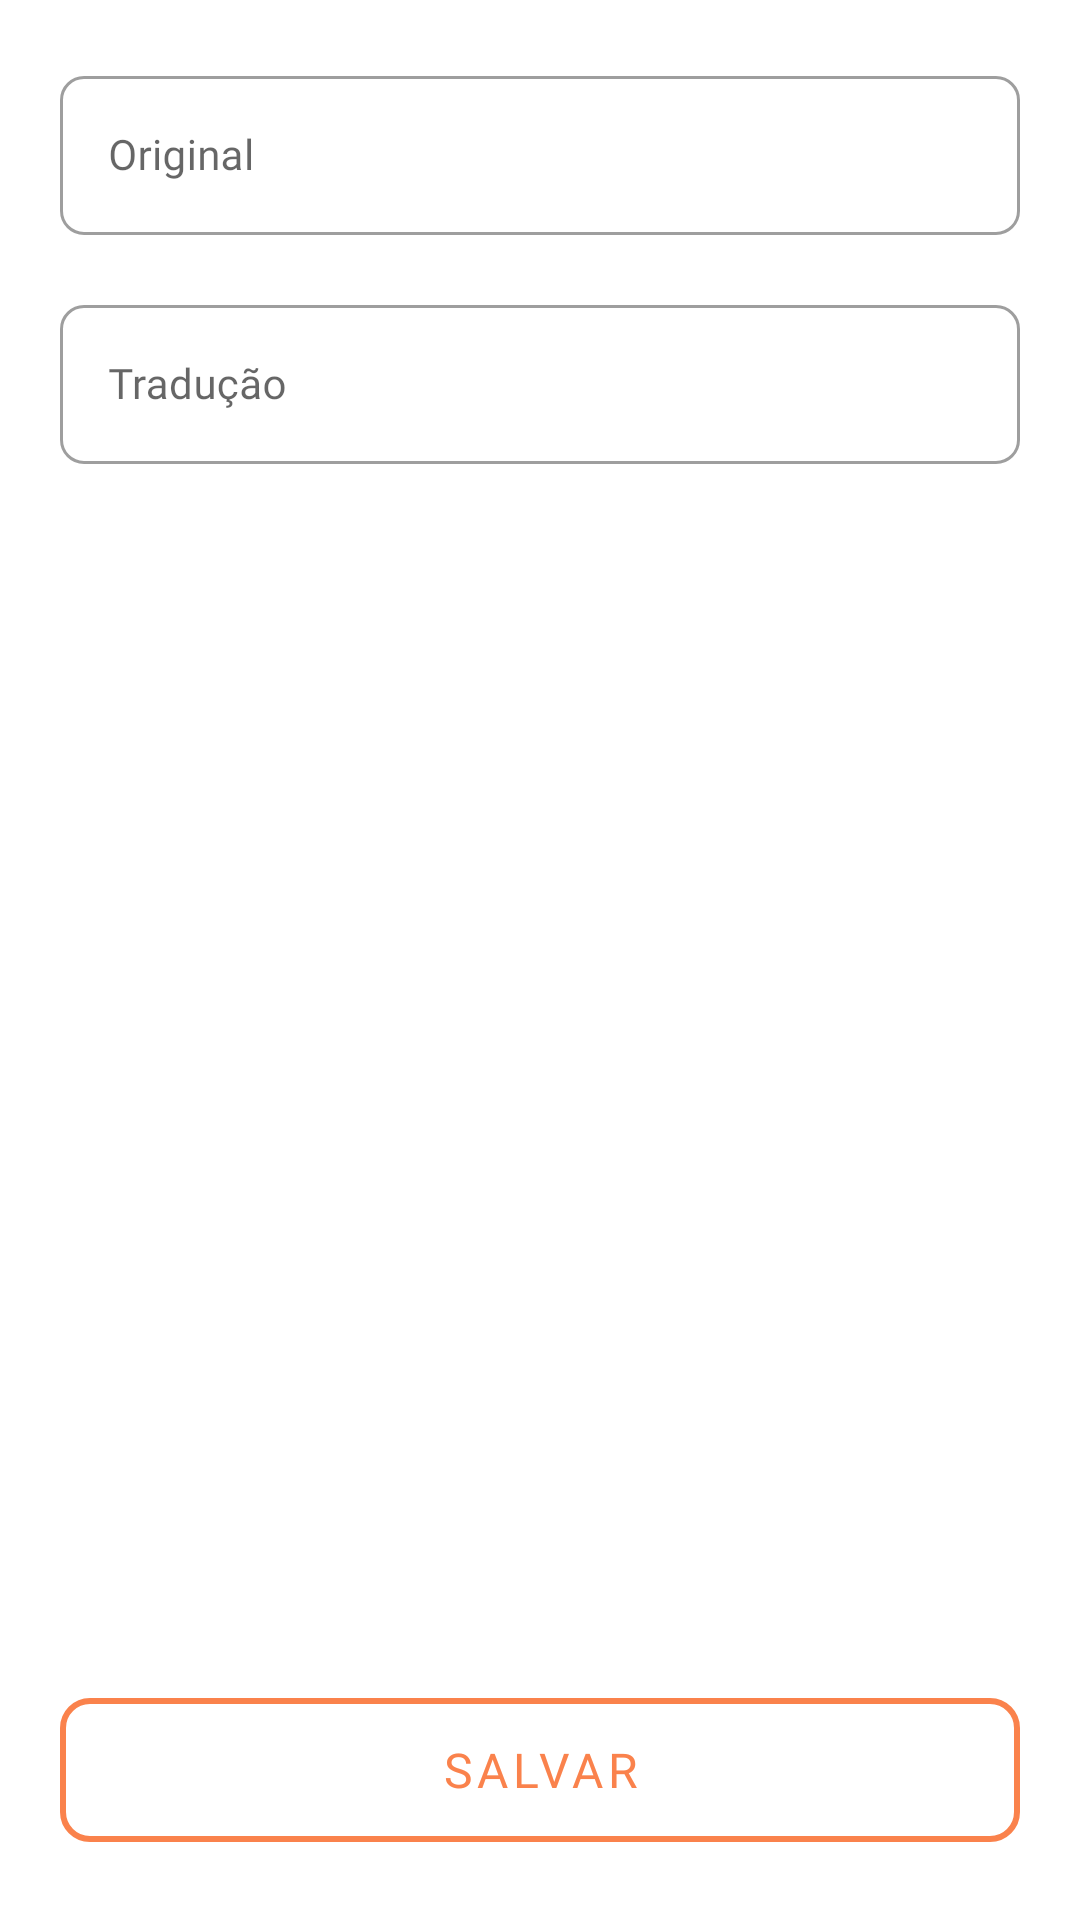

Here is an Android app screen rendered from its layout file. Give the layout XML and the strings, colors and styles it references.
<!-- AndroidManifest.xml: application theme AppTheme -->
<!-- res/layout/activity_word_crud.xml -->
<?xml version="1.0" encoding="utf-8"?>
<androidx.constraintlayout.widget.ConstraintLayout xmlns:android="http://schemas.android.com/apk/res/android"
    xmlns:app="http://schemas.android.com/apk/res-auto"
    android:layout_width="match_parent"
    android:layout_height="match_parent"
    android:padding="@dimen/activity_content_padding">

    <com.google.android.material.textfield.TextInputLayout
        android:id="@+id/primary_word_input_layout"
        style="@style/TextInputLayout"
        android:layout_width="match_parent"
        android:layout_height="wrap_content"
        android:layout_margin="@dimen/input_default_margin"
        android:hint="@string/primary_word"
        app:boxCornerRadiusBottomEnd="@dimen/input_corner_radius"
        app:boxCornerRadiusBottomStart="@dimen/input_corner_radius"
        app:boxCornerRadiusTopEnd="@dimen/input_corner_radius"
        app:boxCornerRadiusTopStart="@dimen/input_corner_radius"
        app:layout_constraintStart_toStartOf="parent"
        app:layout_constraintTop_toTopOf="parent">

        <com.google.android.material.textfield.TextInputEditText
            android:id="@+id/primary_word_edit_text"
            android:layout_width="match_parent"
            android:layout_height="wrap_content"
            android:fontFamily="@font/roboto_regular"
            android:inputType="textCapWords"
            android:maxLines="1"
            android:textSize="@dimen/edit_text_default_text_size" />

    </com.google.android.material.textfield.TextInputLayout>

    <com.google.android.material.textfield.TextInputLayout
        style="@style/TextInputLayout"
        android:layout_width="match_parent"
        android:layout_height="wrap_content"
        android:layout_margin="@dimen/input_default_margin"
        android:hint="@string/translated_word"
        app:boxCornerRadiusBottomEnd="@dimen/input_corner_radius"
        app:boxCornerRadiusBottomStart="@dimen/input_corner_radius"
        app:boxCornerRadiusTopEnd="@dimen/input_corner_radius"
        app:boxCornerRadiusTopStart="@dimen/input_corner_radius"
        app:layout_constraintStart_toStartOf="parent"
        app:layout_constraintTop_toBottomOf="@+id/primary_word_input_layout">

        <com.google.android.material.textfield.TextInputEditText
            android:id="@+id/translated_word_edit_text"
            android:layout_width="match_parent"
            android:layout_height="wrap_content"
            android:fontFamily="@font/roboto_regular"
            android:inputType="textCapWords"
            android:maxLines="1"
            android:textSize="@dimen/edit_text_default_text_size" />

    </com.google.android.material.textfield.TextInputLayout>

    <com.google.android.material.button.MaterialButton
        android:id="@+id/save_word_button"
        style="@style/Widget.MaterialComponents.Button.OutlinedButton"
        android:layout_width="0dp"
        android:layout_height="@dimen/button_default_height"
        android:layout_margin="@dimen/button_default_margin"
        android:fontFamily="@font/roboto_bold"
        android:onClick="onSaveWordButtonClick"
        android:text="@string/save_word"
        android:textColor="@color/colorPrimary"
        android:textSize="@dimen/button_default_text_size"
        app:cornerRadius="@dimen/button_default_radius"
        app:layout_constraintBottom_toBottomOf="parent"
        app:layout_constraintEnd_toEndOf="parent"
        app:layout_constraintStart_toStartOf="parent"
        app:strokeColor="@color/colorPrimary"
        app:strokeWidth="@dimen/button_default_stroke_width" />

    <com.google.android.material.button.MaterialButton
        android:id="@+id/delete_word_button"
        style="@style/Widget.MaterialComponents.Button.OutlinedButton"
        android:layout_width="0dp"
        android:layout_height="@dimen/button_default_height"
        android:layout_marginStart="@dimen/button_default_margin"
        android:layout_marginLeft="@dimen/button_default_margin"
        android:layout_marginEnd="20dp"
        android:layout_marginRight="20dp"
        android:fontFamily="@font/roboto_bold"
        android:onClick="onDeleteWordButtonClick"
        android:text="@string/delete_word"
        android:textColor="@color/colorPrimary"
        android:textSize="@dimen/button_default_text_size"
        android:visibility="gone"
        app:cornerRadius="@dimen/button_default_radius"
        app:layout_constraintBottom_toBottomOf="@+id/update_word_fab"
        app:layout_constraintEnd_toStartOf="@+id/update_word_fab"
        app:layout_constraintStart_toStartOf="parent"
        app:layout_constraintTop_toTopOf="@+id/update_word_fab"
        app:strokeColor="@color/colorPrimary"
        app:strokeWidth="@dimen/button_default_stroke_width" />

    <com.google.android.material.floatingactionbutton.FloatingActionButton
        android:id="@+id/update_word_fab"
        android:layout_width="wrap_content"
        android:layout_height="wrap_content"
        android:layout_margin="@dimen/fab_margin_corner"
        android:contentDescription="@string/update_word"
        android:onClick="onUpdateWordFABClick"
        android:src="@drawable/ic_check"
        android:visibility="gone"
        app:layout_constraintBottom_toBottomOf="parent"
        app:layout_constraintEnd_toEndOf="parent" />

</androidx.constraintlayout.widget.ConstraintLayout>
<!-- resources referenced by this layout -->
<resources>
  <color name="colorPrimary">#FA824C</color>
  <dimen name="activity_content_padding">10dp</dimen>
  <dimen name="button_default_height">60dp</dimen>
  <dimen name="button_default_margin">10dp</dimen>
  <dimen name="button_default_radius">10dp</dimen>
  <dimen name="button_default_stroke_width">2dp</dimen>
  <dimen name="button_default_text_size">16sp</dimen>
  <dimen name="edit_text_default_text_size">14sp</dimen>
  <dimen name="fab_margin_corner">10dp</dimen>
  <dimen name="input_corner_radius">8dp</dimen>
  <dimen name="input_default_margin">10dp</dimen>
  <!-- drawable ic_check: png bitmap (drawable, 820 bytes) -->
  <string name="delete_word">Deletar</string>
  <string name="primary_word">Original</string>
  <string name="save_word">Salvar</string>
  <string name="translated_word">Tradução</string>
  <string name="update_word">Atualizar palavra</string>
  <style name="TextInputLayout" parent="Widget.MaterialComponents.TextInputLayout.OutlinedBox">
          <item name="android:paddingBottom">8dp</item>
      </style>
  <style name="AppTheme" parent="Theme.MaterialComponents.Light.DarkActionBar">
  
          
          <item name="colorPrimary">@color/colorPrimary</item>
          <item name="colorPrimaryDark">@color/colorPrimaryDark</item>
          <item name="colorAccent">@color/colorPrimary</item>
          <item name="colorSecondary">@color/colorPrimary</item>
          <item name="colorOnSecondary">@color/babyPowder</item>
      </style>
  <color name="colorPrimaryDark">#FA824C</color>
  <color name="babyPowder">#FAFFFD</color>
</resources>
